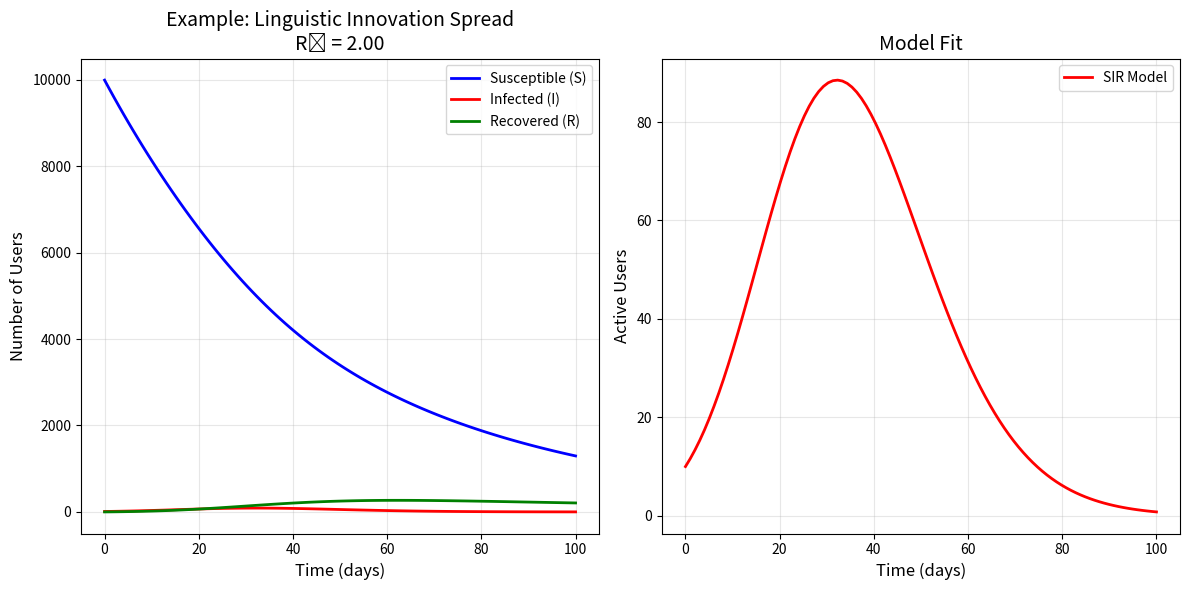

Reproduce this figure in Python.
"""

This module implements the Linguistic Contagion Model (LCM) based on 
the SIR (Susceptible-Infected-Recovered) epidemiological framework.

Equations (from proposal):
    dS/dt = -βSI - μS + γR  (Equation 1)
    dI/dt = βSI - αI - νI    (Equation 2)
    dR/dt = αI - γR          (Equation 3)
"""

import numpy as np
import pandas as pd
from scipy.integrate import odeint
from scipy.optimize import minimize
from typing import Dict, List, Tuple, Optional
import matplotlib.pyplot as plt
from dataclasses import dataclass


@dataclass
class SIRParameters:
    """Parameters for the SIR model"""
    beta: float = 0.3      # Transmission rate
    alpha: float = 0.1     # Recovery rate
    nu: float = 0.05       # Mutation rate
    mu: float = 0.02       # Birth rate (new users)
    gamma: float = 0.01    # Re-susceptibility rate
    

class LinguisticContagionModel:
    """
    Linguistic Contagion Model (LCM) based on SIR framework.
    
    Attributes:
        params (SIRParameters): Model parameters
        N (int): Total population size
        history (pd.DataFrame): Time series of S, I, R compartments
    """
    
    def __init__(self, params: Optional[SIRParameters] = None):
        """
        Initialize the Linguistic Contagion Model.
        
        Args:
            params: SIR parameters. If None, uses default values.
        """
        self.params = params if params else SIRParameters()
        self.N = None
        self.history = None
        self.fitted_params = None
        
    def sir_equations(self, y: np.ndarray, t: float, N: int, 
                     beta: float, alpha: float, nu: float, 
                     mu: float, gamma: float) -> List[float]:
        """
        SIR differential equations from the proposal.
        
        Args:
            y: Current state [S, I, R]
            t: Current time
            N: Total population
            beta, alpha, nu, mu, gamma: Model parameters
            
        Returns:
            List of derivatives [dS/dt, dI/dt, dR/dt]
        """
        S, I, R = y
        
        # Equation 1: dS/dt = -βSI - μS + γR
        dS = -beta * S * I / N - mu * S + gamma * R
        
        # Equation 2: dI/dt = βSI - αI - νI
        dI = beta * S * I / N - alpha * I - nu * I
        
        # Equation 3: dR/dt = αI - γR
        dR = alpha * I - gamma * R
        
        return [dS, dI, dR]
    
    def simulate(self, I0: int, N: int, t_max: int = 100, 
                 dt: float = 1.0) -> pd.DataFrame:
        """
        Simulate SIR model forward in time.
        
        Args:
            I0: Initial number of infected (users using the term)
            N: Total population size
            t_max: Maximum time steps
            dt: Time step size (days)
            
        Returns:
            DataFrame with columns: t, S, I, R, total
        """
        self.N = N
        
        # Initial conditions
        S0 = N - I0
        R0 = 0
        y0 = [S0, I0, R0]
        
        # Time points
        t = np.linspace(0, t_max, int(t_max / dt))
        
        # Solve ODE
        solution = odeint(
            self.sir_equations, 
            y0, 
            t, 
            args=(N, self.params.beta, self.params.alpha, 
                  self.params.nu, self.params.mu, self.params.gamma)
        )
        
        # Store results
        self.history = pd.DataFrame({
            't': t,
            'S': solution[:, 0],
            'I': solution[:, 1],
            'R': solution[:, 2],
            'total': solution.sum(axis=1)
        })
        
        return self.history
    
    def calculate_R0(self) -> float:
        """
        Calculate basic reproduction number R0.
        
        R0 = β / (α + ν)
        
        If R0 > 1, the linguistic innovation will spread (go viral)
        If R0 < 1, it will die out
        
        Returns:
            R0 value
        """
        return self.params.beta / (self.params.alpha + self.params.nu)
    
    def find_peak(self) -> Tuple[float, float]:
        """
        Find peak infection time and magnitude.
        
        Returns:
            Tuple of (peak_time, peak_infections)
        """
        if self.history is None:
            raise ValueError("Must run simulate() first")
        
        peak_idx = self.history['I'].idxmax()
        peak_time = self.history.loc[peak_idx, 't']
        peak_infections = self.history.loc[peak_idx, 'I']
        
        return peak_time, peak_infections
    
    def fit_to_data(self, time_series: pd.Series, population: int,
                   bounds: Optional[Dict] = None) -> SIRParameters:
        """
        Fit SIR parameters to observed time series data using optimization.
        
        Args:
            time_series: Pandas Series with datetime index and infection counts
            population: Total population size
            bounds: Optional dict with parameter bounds
            
        Returns:
            Fitted SIRParameters object
        """
        # Prepare data
        t_data = np.arange(len(time_series))
        I_data = time_series.values
        
        # Initial guess
        I0 = I_data[0]
        S0 = population - I0
        R0 = 0
        y0 = [S0, I0, R0]
        
        # Default bounds
        if bounds is None:
            bounds = {
                'beta': (0.01, 1.0),
                'alpha': (0.01, 0.5),
                'nu': (0.0, 0.2),
                'mu': (0.0, 0.1),
                'gamma': (0.0, 0.1)
            }
        
        def objective(params):
            """Minimize squared error between model and data"""
            beta, alpha, nu, mu, gamma = params
            
            solution = odeint(
                self.sir_equations,
                y0,
                t_data,
                args=(population, beta, alpha, nu, mu, gamma)
            )
            
            I_pred = solution[:, 1]
            return np.sum((I_pred - I_data) ** 2)
        
        # Initial parameter guess
        x0 = [0.3, 0.1, 0.05, 0.02, 0.01]
        
        # Parameter bounds as list of tuples
        param_bounds = [bounds[p] for p in ['beta', 'alpha', 'nu', 'mu', 'gamma']]
        
        # Optimize
        result = minimize(objective, x0, method='L-BFGS-B', bounds=param_bounds)
        
        # Store fitted parameters
        self.fitted_params = SIRParameters(
            beta=result.x[0],
            alpha=result.x[1],
            nu=result.x[2],
            mu=result.x[3],
            gamma=result.x[4]
        )
        
        # Update current parameters
        self.params = self.fitted_params
        
        return self.fitted_params
    
    def predict(self, t_future: int) -> pd.DataFrame:
        """
        Predict future dynamics beyond training data.
        
        Args:
            t_future: Number of time steps to predict into the future
            
        Returns:
            DataFrame with predictions
        """
        if self.history is None:
            raise ValueError("Must run simulate() first")
        
        # Get final state from history
        S_final = self.history['S'].iloc[-1]
        I_final = self.history['I'].iloc[-1]
        R_final = self.history['R'].iloc[-1]
        y0 = [S_final, I_final, R_final]
        
        # Time points for prediction
        t_start = self.history['t'].iloc[-1]
        t = np.linspace(t_start, t_start + t_future, t_future)
        
        # Solve ODE
        solution = odeint(
            self.sir_equations,
            y0,
            t,
            args=(self.N, self.params.beta, self.params.alpha,
                  self.params.nu, self.params.mu, self.params.gamma)
        )
        
        # Format predictions
        predictions = pd.DataFrame({
            't': t,
            'S': solution[:, 0],
            'I': solution[:, 1],
            'R': solution[:, 2]
        })
        
        return predictions
    
    def plot_dynamics(self, actual_data: Optional[pd.Series] = None,
                     title: str = "SIR Model Dynamics",
                     figsize: Tuple[int, int] = (12, 6)):
        """
        Plot SIR dynamics over time.
        
        Args:
            actual_data: Optional actual infection counts to overlay
            title: Plot title
            figsize: Figure size
        """
        if self.history is None:
            raise ValueError("Must run simulate() first")
        
        fig, (ax1, ax2) = plt.subplots(1, 2, figsize=figsize)
        
        # Plot 1: All compartments
        ax1.plot(self.history['t'], self.history['S'], 'b-', 
                label='Susceptible (S)', linewidth=2)
        ax1.plot(self.history['t'], self.history['I'], 'r-', 
                label='Infected (I)', linewidth=2)
        ax1.plot(self.history['t'], self.history['R'], 'g-', 
                label='Recovered (R)', linewidth=2)
        
        ax1.set_xlabel('Time (days)', fontsize=12)
        ax1.set_ylabel('Number of Users', fontsize=12)
        ax1.set_title(f'{title}\nR₀ = {self.calculate_R0():.2f}', fontsize=14)
        ax1.legend()
        ax1.grid(True, alpha=0.3)
        
        # Plot 2: Model vs Actual
        ax2.plot(self.history['t'], self.history['I'], 'r-', 
                label='SIR Model', linewidth=2)
        
        if actual_data is not None:
            t_actual = np.arange(len(actual_data))
            ax2.plot(t_actual, actual_data, 'ko-', 
                    label='Actual Data', markersize=4, alpha=0.6)
            
            # Calculate RMSE
            min_len = min(len(actual_data), len(self.history))
            rmse = np.sqrt(np.mean((self.history['I'][:min_len] - actual_data[:min_len]) ** 2))
            ax2.text(0.05, 0.95, f'RMSE: {rmse:.2f}',
                    transform=ax2.transAxes, verticalalignment='top',
                    bbox=dict(boxstyle='round', facecolor='wheat', alpha=0.5))
        
        ax2.set_xlabel('Time (days)', fontsize=12)
        ax2.set_ylabel('Active Users', fontsize=12)
        ax2.set_title('Model Fit', fontsize=14)
        ax2.legend()
        ax2.grid(True, alpha=0.3)
        
        plt.tight_layout()
        return fig
    
    def summary_statistics(self) -> Dict:
        """
        Calculate summary statistics for the model.
        
        Returns:
            Dictionary with key statistics
        """
        if self.history is None:
            raise ValueError("Must run simulate() first")
        
        peak_time, peak_infections = self.find_peak()
        final_recovered = self.history['R'].iloc[-1]
        
        stats = {
            'R0': self.calculate_R0(),
            'peak_time': peak_time,
            'peak_infections': peak_infections,
            'total_infected_pct': (final_recovered / self.N) * 100,
            'final_susceptible': self.history['S'].iloc[-1],
            'final_recovered': final_recovered,
            'params': self.params.__dict__
        }
        
        return stats


def compare_scenarios(scenarios: Dict[str, SIRParameters], 
                     I0: int, N: int, t_max: int = 100) -> pd.DataFrame:
    """
    Compare multiple parameter scenarios.
    
    Args:
        scenarios: Dict mapping scenario names to SIRParameters
        I0: Initial infections
        N: Population size
        t_max: Simulation time
        
    Returns:
        DataFrame with results for each scenario
    """
    results = {}
    
    for name, params in scenarios.items():
        model = LinguisticContagionModel(params)
        model.simulate(I0, N, t_max)
        
        results[name] = {
            'R0': model.calculate_R0(),
            'peak_time': model.find_peak()[0],
            'peak_infections': model.find_peak()[1],
            'final_infected_pct': (model.history['R'].iloc[-1] / N) * 100
        }
    
    return pd.DataFrame(results).T


if __name__ == "__main__":
    # Example usage
    print("Viral Linguistics: SIR Model Framework")
    print("=" * 50)
    
    # Initialize model with default parameters
    model = LinguisticContagionModel()
    
    # Simulate
    N = 10000  # Total population
    I0 = 10    # Initial adopters
    history = model.simulate(I0, N, t_max=100)
    
    # Calculate statistics
    stats = model.summary_statistics()
    
    print(f"\nModel Statistics:")
    print(f"  R₀: {stats['R0']:.2f}")
    print(f"  Peak Time: Day {stats['peak_time']:.1f}")
    print(f"  Peak Infections: {stats['peak_infections']:.0f}")
    print(f"  Total Infected: {stats['total_infected_pct']:.1f}%")
    
    if stats['R0'] > 1:
        print("\n✓ This term will GO VIRAL (R₀ > 1)")
    else:
        print("\n✗ This term will NOT spread (R₀ < 1)")
    
    # Plot
    fig = model.plot_dynamics(title="Example: Linguistic Innovation Spread")
    plt.show()